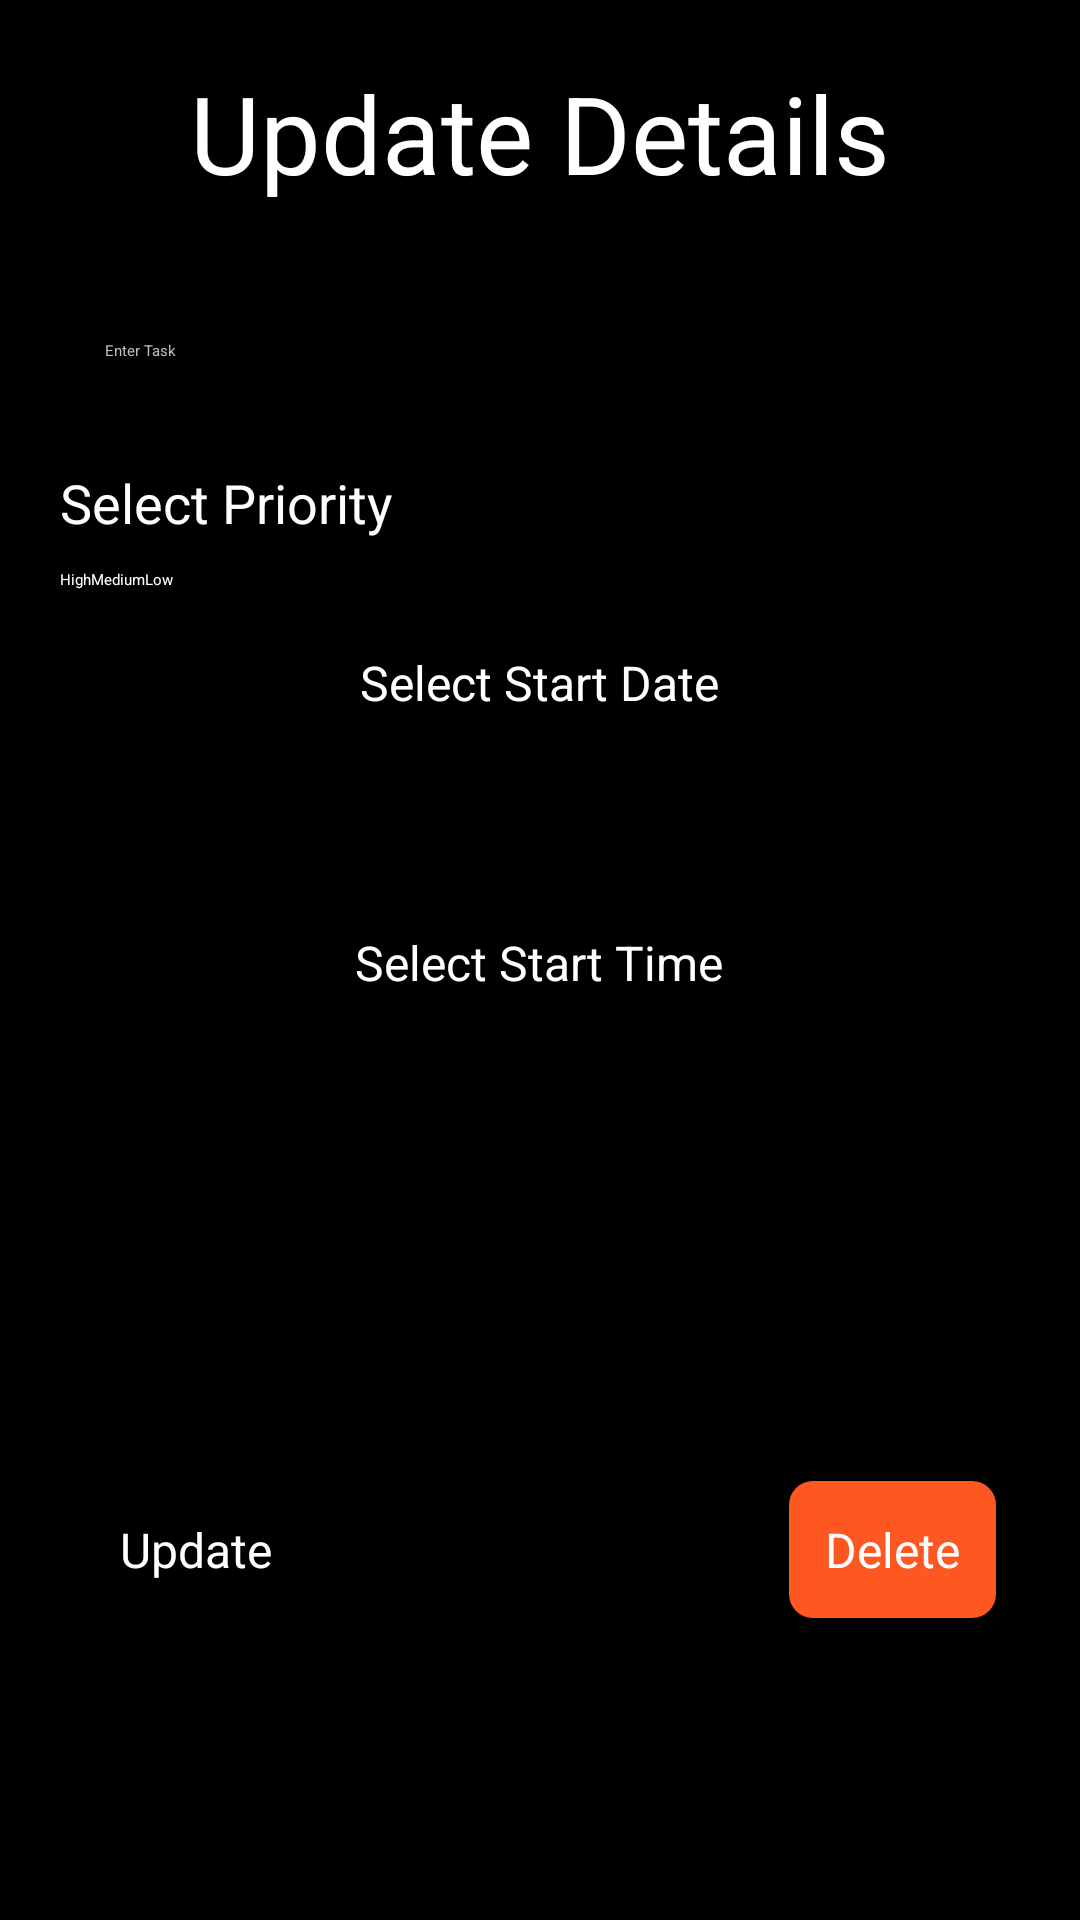

The Android layout XML behind this screen, and the referenced resources:
<!-- AndroidManifest.xml: application theme Theme.AlarmManager -->
<!-- res/layout/activity_update_card.xml -->
<?xml version="1.0" encoding="utf-8"?>
<LinearLayout xmlns:android="http://schemas.android.com/apk/res/android"
    xmlns:app="http://schemas.android.com/apk/res-auto"
    xmlns:tools="http://schemas.android.com/tools"
    android:id="@+id/main"
    android:background="@color/black"
    android:layout_width="match_parent"
    android:layout_height="match_parent"
    android:orientation="vertical"
    android:gravity="center"
    android:padding="20dp"
    tools:context="com.mbexample.myapplication.UpdateCard">

    <TextView
        android:layout_width="match_parent"
        android:layout_height="wrap_content"
        android:text="Update Details"
        android:textColor="@color/white"
        android:textSize="36sp"
        android:gravity="center"
        android:fontFamily="sans-serif"/>

    <EditText
        android:id="@+id/update_title"
        android:layout_width="match_parent"
        android:layout_height="wrap_content"
        android:hint="Enter Task"
        android:layout_marginTop="30dp"
        android:padding="15dp"
        android:background="@drawable/custom_edittetext"
        android:textColorHint="#BFBBBB"
        android:textColor="@color/white"/>

    <TextView
        android:layout_width="match_parent"
        android:layout_height="wrap_content"
        android:text="Select Priority"
        android:textColor="@color/white"
        android:textSize="18sp"
        android:layout_marginTop="20dp"/>

    <RadioGroup
        android:id="@+id/priority_radio_group"
        android:layout_width="match_parent"
        android:layout_height="wrap_content"
        android:orientation="horizontal"
        android:layout_marginTop="10dp">

        <RadioButton
            android:id="@+id/radio_high"
            android:layout_width="wrap_content"
            android:layout_height="wrap_content"
            android:text="High"
            android:textColor="@color/white"/>

        <RadioButton
            android:id="@+id/radio_medium"
            android:layout_width="wrap_content"
            android:layout_height="wrap_content"
            android:text="Medium"
            android:textColor="@color/white"/>

        <RadioButton
            android:id="@+id/radio_low"
            android:layout_width="wrap_content"
            android:layout_height="wrap_content"
            android:text="Low"
            android:textColor="@color/white"/>
    </RadioGroup>

    
    <Button
        android:id="@+id/select_date_button"
        style="@style/CustomButton"
        android:layout_width="wrap_content"
        android:layout_height="wrap_content"
        android:layout_marginTop="20dp"
        android:text="Select Start Date" />

    <TextView
        android:id="@+id/selected_date"
        android:layout_width="wrap_content"
        android:layout_height="wrap_content"
        android:layout_marginTop="10dp"
        android:textColor="@color/white"
        android:textSize="16sp" />

    <Button
        android:id="@+id/select_time_button"
        style="@style/CustomButton"
        android:layout_width="wrap_content"
        android:layout_height="wrap_content"
        android:layout_marginTop="20dp"
        android:text="Select Start Time" />

    <TextView
        android:id="@+id/selected_time"
        android:layout_width="wrap_content"
        android:layout_height="wrap_content"
        android:layout_marginTop="10dp"
        android:textColor="@color/white"
        android:textSize="16sp" />

    
    <LinearLayout
        android:layout_width="match_parent"
        android:layout_height="wrap_content"
        android:orientation="horizontal"
        android:layout_marginTop="30dp">

        <Button
            android:id="@+id/update_button"
            style="@style/CustomButton"
            android:layout_width="wrap_content"
            android:layout_height="wrap_content"
            android:text="Update"/>

        <View
            android:layout_width="0dp"
            android:layout_height="wrap_content"
            android:layout_weight="1"/>

        <Button
            android:id="@+id/delete_button"
            style="@style/CustomButton"
            android:layout_width="wrap_content"
            android:layout_height="wrap_content"
            android:backgroundTint="#FF5722"
            android:text="Delete"/>
    </LinearLayout>

</LinearLayout>
<!-- resources referenced by this layout -->
<resources>
  <color name="black">#FF000000</color>
  <color name="white">#FFFFFFFF</color>
  <style name="CustomButton">
          <item name="android:background">@drawable/button_background</item>
          <item name="android:textColor">@color/white</item>
          <item name="android:padding">12dp</item>
          <item name="android:textSize">16sp</item>
          <item name="android:layout_margin">8dp</item>
          <item name="android:layout_gravity">center</item>
      </style>
  <!-- drawable button_background (drawable) -->
  <?xml version="1.0" encoding="utf-8"?>
  <selector xmlns:android="http://schemas.android.com/apk/res/android">
      
      <item android:state_pressed="true">
          <shape android:shape="rectangle">
              <solid android:color="@color/green_dark"/>
              <corners android:radius="8dp"/>
          </shape>
      </item>
      
      <item>
          <shape android:shape="rectangle">
              <solid android:color="@color/purple220"/>
              <corners android:radius="8dp"/>
          </shape>
      </item>
  </selector>
  <color name="green_dark">#388E3C</color>
</resources>
